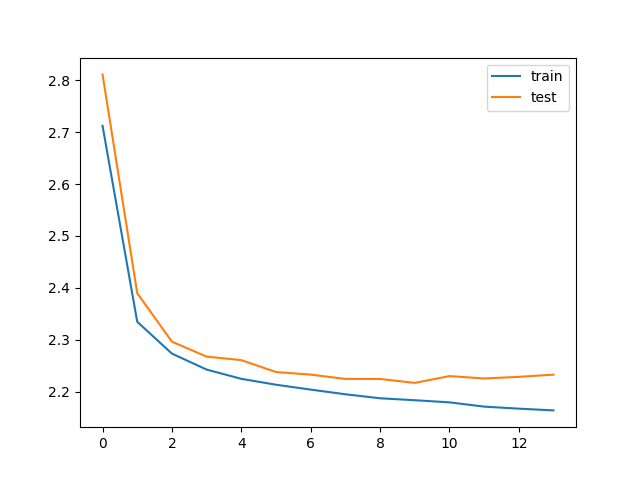

Values plotted in this chart, from the file beside it:
bleu_threshold, trainData_size, testData_size, train_loss, test_loss, train_bleu, test_bleu, save
0.05, 162050, 40520, 2.712, 2.811, 0.2506, 0.01382, V
0.05, 162050, 40520, 2.335, 2.39, 0.1694, 0.02122, V
0.05, 162050, 40520, 2.274, 2.297, 0.14, 0.02104, V
0.05, 162050, 40520, 2.243, 2.268, 0.1405, 0.02209, V
0.05, 162050, 40520, 2.225, 2.261, 0.1385, 0.02174, V
0.05, 162050, 40520, 2.214, 2.238, 0.1389, 0.02609, V
0.05, 162050, 40520, 2.204, 2.233, 0.1391, 0.02711, V
0.05, 162050, 40520, 2.195, 2.225, 0.1383, 0.02706, V
0.05, 162050, 40520, 2.188, 2.225, 0.1377, 0.02768, V
0.05, 162050, 40520, 2.184, 2.217, 0.1369, 0.02942, V
0.05, 162050, 40520, 2.18, 2.23, 0.1372, 0.02963, 
0.05, 162050, 40520, 2.171, 2.226, 0.1374, 0.03214, 
0.05, 162050, 40520, 2.168, 2.229, 0.1371, 0.03302, 
0.05, 162050, 40520, 2.164, 2.233, 0.1372, 0.03621, 
